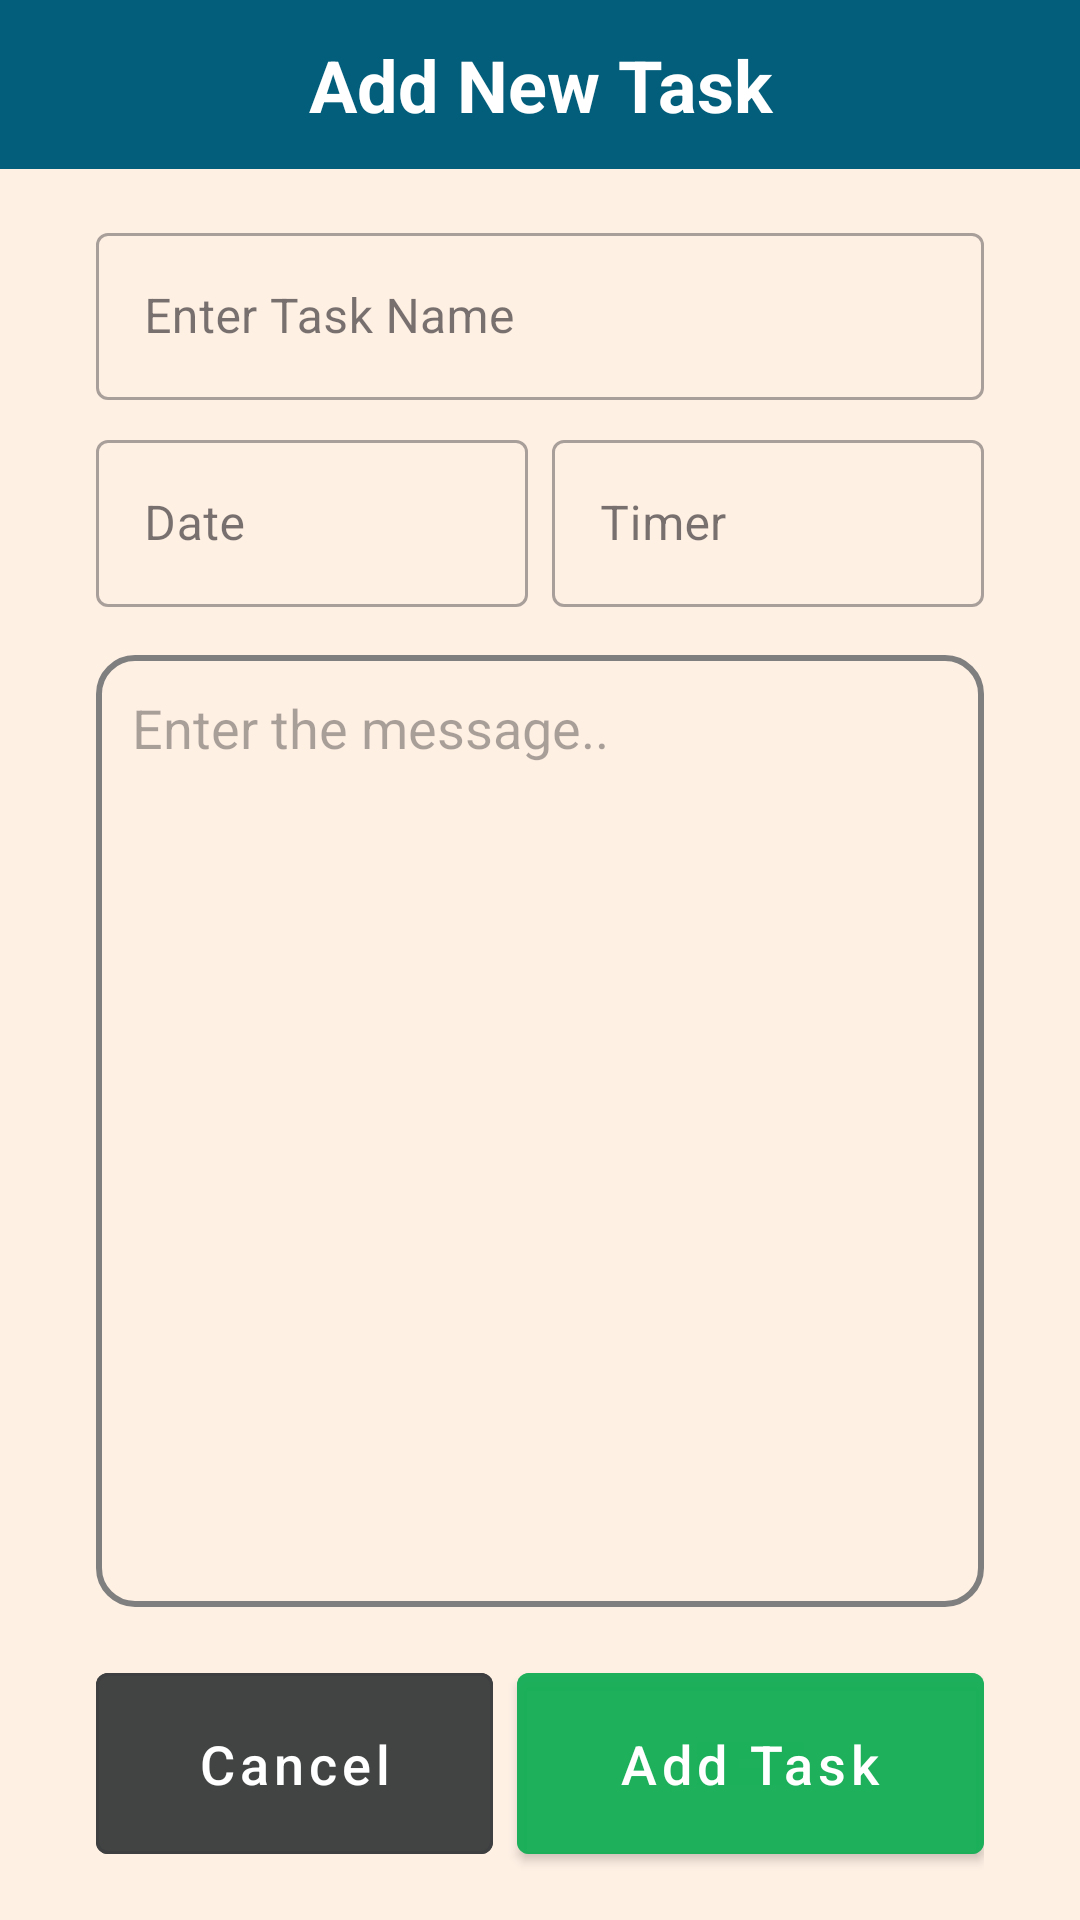

The Android layout XML behind this screen, and the referenced resources:
<!-- AndroidManifest.xml: application theme Theme.TaskRemainderApp -->
<!-- res/layout/activity_add_task.xml -->
<?xml version="1.0" encoding="utf-8"?>
<androidx.constraintlayout.widget.ConstraintLayout
    xmlns:android="http://schemas.android.com/apk/res/android"
    xmlns:app="http://schemas.android.com/apk/res-auto"
    xmlns:tools="http://schemas.android.com/tools"
    android:layout_width="match_parent"
    android:layout_height="match_parent"
    android:background="#5BFFE3B3"
    tools:context=".AddTaskActivity">

    <TextView
        android:id="@+id/toolbar"
        android:layout_width="match_parent"
        android:layout_height="wrap_content"
        android:paddingVertical="12dp"
        android:text="@string/add_new_task"
        android:gravity="center"
        android:textColor="@color/white"
        android:textSize="24sp"
        android:textStyle="bold"
        android:background="@color/light_blue"
        app:layout_constraintEnd_toEndOf="parent"
        app:layout_constraintStart_toStartOf="parent"
        app:layout_constraintTop_toTopOf="parent" />

    <androidx.constraintlayout.widget.Guideline
        android:id="@+id/guid_start"
        android:layout_width="wrap_content"
        android:layout_height="wrap_content"
        android:orientation="vertical"
        app:layout_constraintGuide_begin="32dp" />

    <androidx.constraintlayout.widget.Guideline
        android:id="@+id/guid_end"
        android:layout_width="wrap_content"
        android:layout_height="wrap_content"
        android:orientation="vertical"
        app:layout_constraintGuide_end="32dp" />

    <com.google.android.material.textfield.TextInputLayout
        android:id="@+id/til_title"
        style="@style/Widget.MaterialComponents.TextInputLayout.OutlinedBox"
        android:layout_width="0dp"
        android:layout_height="wrap_content"
        android:layout_marginTop="16dp"
        android:hint="Enter Task Name"

        app:layout_constraintEnd_toEndOf="@+id/guid_end"
        app:layout_constraintStart_toStartOf="@+id/guid_start"
        app:layout_constraintTop_toBottomOf="@+id/toolbar">

        <com.google.android.material.textfield.TextInputEditText
            android:id="@+id/task_editText"
            android:layout_width="match_parent"
            android:layout_height="wrap_content"
            android:inputType="text" />

    </com.google.android.material.textfield.TextInputLayout>

    <com.google.android.material.textfield.TextInputLayout
        android:id="@+id/til_date"
        style="@style/Widget.MaterialComponents.TextInputLayout.OutlinedBox"
        android:layout_width="0dp"
        android:layout_height="wrap_content"
        android:layout_marginTop="8dp"
        android:layout_marginEnd="8dp"
        android:hint="@string/date"
        app:layout_constraintEnd_toStartOf="@id/til_timer"
        app:layout_constraintStart_toStartOf="@id/guid_start"
        app:layout_constraintTop_toBottomOf="@id/til_title"
        >

        <com.google.android.material.textfield.TextInputEditText
            android:id="@+id/til_date_editText"
            android:layout_width="match_parent"
            android:layout_height="wrap_content"
            android:focusable="false"
            android:inputType="none"
            android:drawableStart="@drawable/ic_date"
            android:drawablePadding="8dp"
            tools:ignore="TextContrastCheck" />

    </com.google.android.material.textfield.TextInputLayout>

    <com.google.android.material.textfield.TextInputLayout
        android:id="@+id/til_timer"
        style="@style/Widget.MaterialComponents.TextInputLayout.OutlinedBox"
        android:layout_width="0dp"
        android:layout_height="wrap_content"
        android:layout_marginTop="8dp"
        android:hint="@string/timer"
        app:layout_constraintEnd_toEndOf="@id/guid_end"
        app:layout_constraintStart_toEndOf="@id/til_date"
        app:layout_constraintTop_toBottomOf="@id/til_title">

        <com.google.android.material.textfield.TextInputEditText
            android:id="@+id/til_timer_editText"
            android:layout_width="match_parent"
            android:layout_height="wrap_content"
            android:focusable="false"
            android:drawableStart="@drawable/ic_timer"
            android:drawablePadding="8dp"
            android:inputType="none" />

    </com.google.android.material.textfield.TextInputLayout>

    <EditText
        android:id="@+id/til_message"
        android:layout_width="0dp"
        android:layout_height="0dp"
        android:padding="12dp"
        android:layout_marginVertical="16dp"
        android:gravity="top"
        android:background="@drawable/message_bg"
        android:hint="Enter the message.."
        android:textColor="#333433"
        android:singleLine="false"
        android:textSize="18sp"
        app:layout_constraintBottom_toTopOf="@+id/linear_layout"
        app:layout_constraintEnd_toEndOf="@+id/guid_end"
        app:layout_constraintStart_toStartOf="@+id/guid_start"
        app:layout_constraintTop_toBottomOf="@+id/til_date" />

    <LinearLayout
        android:id="@+id/linear_layout"
        android:layout_width="0dp"
        android:layout_height="wrap_content"
        android:orientation="horizontal"
        android:layout_marginBottom="16dp"
        app:layout_constraintBottom_toBottomOf="parent"
        app:layout_constraintEnd_toEndOf="@+id/guid_end"
        app:layout_constraintStart_toStartOf="@+id/guid_start" >

        <com.google.android.material.button.MaterialButton
            android:id="@+id/button_cancel"
            style="@style/Widget.MaterialComponents.Button.OutlinedButton"
            android:layout_width="wrap_content"
            android:layout_height="wrap_content"
            android:text="@string/cancel"
            android:textAllCaps="false"
            android:paddingVertical="18dp"
            android:layout_weight="1"
            android:textSize="18sp"
            android:layout_marginEnd="4dp"
            android:backgroundTint="@color/dark_grey"
            android:textColor="@color/white" />

        <com.google.android.material.button.MaterialButton
            android:id="@+id/button_new_task"
            style="@style/Widget.MaterialComponents.Button"
            android:layout_width="wrap_content"
            android:layout_height="wrap_content"
            android:layout_marginStart="4dp"
            android:layout_weight="1"
            android:backgroundTint="@color/btn_clr"
            android:paddingVertical="18dp"
            android:text="@string/add_task"
            android:textAllCaps="false"
            android:textColor="@color/white"
            android:textSize="18sp" />

    </LinearLayout>



</androidx.constraintlayout.widget.ConstraintLayout>
<!-- resources referenced by this layout -->
<resources>
  <color name="btn_clr">#D318AE58</color>
  <color name="dark_grey">#424444</color>
  <color name="light_blue">#035E7B</color>
  <color name="white">#FFFFFFFF</color>
  <!-- drawable message_bg (drawable) -->
  <?xml version="1.0" encoding="utf-8"?>
  <shape
      xmlns:android="http://schemas.android.com/apk/res/android">
  
      <corners android:radius="12dp"/>
      <stroke android:width="2dp"
          android:color="#7F7F7F"/>
  </shape>
  <string name="add_new_task">Add New Task</string>
  <string name="add_task">Add Task</string>
  <string name="cancel">Cancel</string>
  <string name="date">Date</string>
  <string name="timer">Timer</string>
  <style name="Theme.TaskRemainderApp" parent="Base.Theme.TaskRemainderApp" />
  <style name="Base.Theme.TaskRemainderApp" parent="Theme.Material3.DayNight.NoActionBar">
          
           <item name="colorPrimary">@color/dark_blue</item>
           <item name="colorPrimaryVariant">@color/dark_blue</item>
           <item name="android:statusBarColor">@color/dark_blue</item>
      </style>
  <color name="dark_blue">#003748</color>
</resources>
